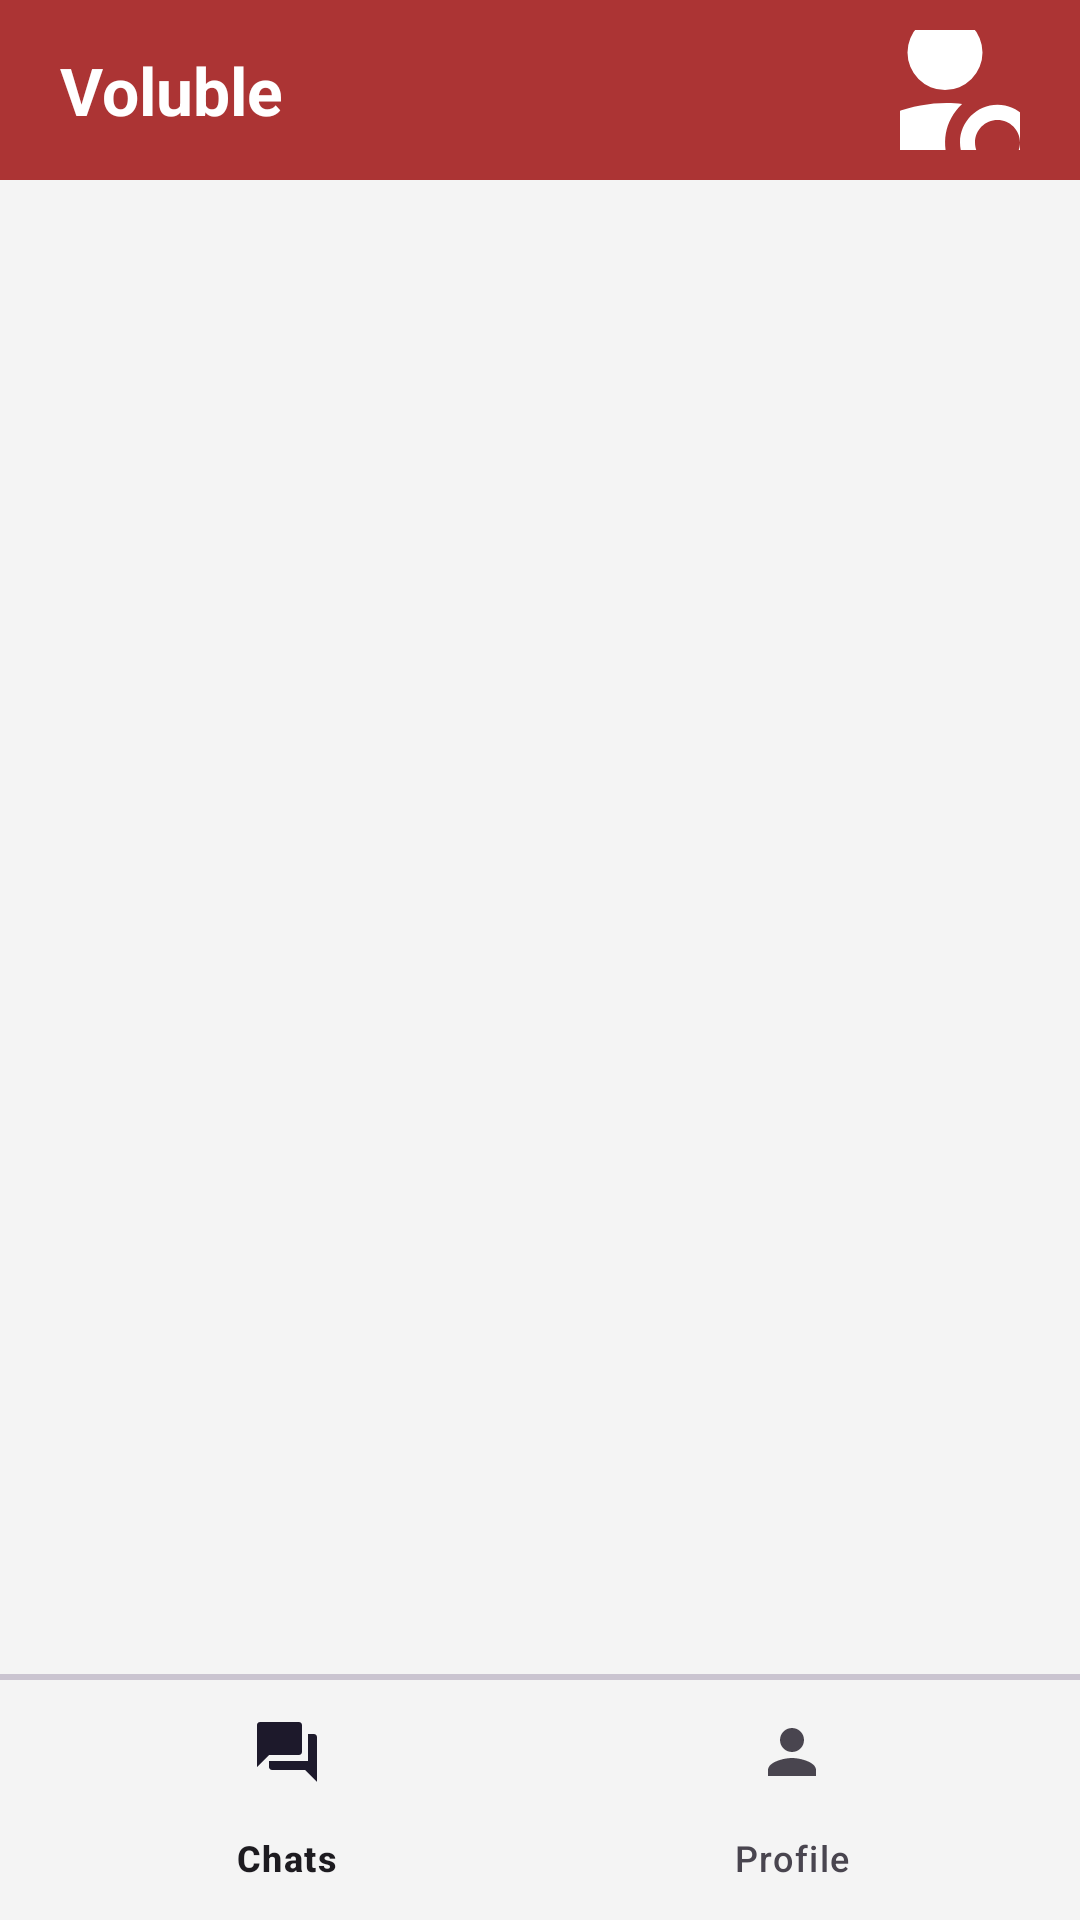

The Android layout XML behind this screen, and the referenced resources:
<!-- AndroidManifest.xml: application theme Theme.Voluble -->
<!-- res/layout/activity_main.xml -->
<?xml version="1.0" encoding="utf-8"?>
<RelativeLayout xmlns:android="http://schemas.android.com/apk/res/android"
    xmlns:app="http://schemas.android.com/apk/res-auto"
    xmlns:tools="http://schemas.android.com/tools"
    android:id="@+id/main"
    android:layout_width="match_parent"
    android:layout_height="match_parent"
    tools:context=".MainActivity">

    <RelativeLayout
        android:layout_width="match_parent"
        android:layout_height="60dp"
        android:background="@color/primary"
        android:padding="10dp"
        android:id="@+id/main_toolbar">

        <TextView
            android:layout_width="wrap_content"
            android:layout_height="wrap_content"
            android:layout_centerVertical="true"
            android:layout_marginStart="10dp"
            android:text="@string/app_name"
            android:textColor="@color/white"
            android:textSize="22sp"
            android:textStyle="bold" />

        <ImageButton
            android:layout_width="40dp"
            android:layout_height="55dp"
            android:layout_alignParentEnd="true"
            android:layout_centerVertical="true"
            android:layout_marginEnd="10dp"
            android:background="?attr/selectableItemBackgroundBorderless"
            android:src="@drawable/person_search"
            app:tint="@color/white"
            android:id="@+id/main_search_btn" />

        

    </RelativeLayout>
    <FrameLayout
        android:layout_width="match_parent"
        android:layout_height="match_parent"
        android:layout_below="@id/main_toolbar"
        android:id="@+id/main_framelayout" />

    <com.google.android.material.divider.MaterialDivider
        android:layout_width="match_parent"
        android:layout_height="2dp"
        android:id="@+id/main_divider"
        android:layout_above="@+id/bottom_navi"/>

    <com.google.android.material.bottomnavigation.BottomNavigationView
        android:layout_width="match_parent"
        android:layout_height="wrap_content"
        android:layout_alignParentBottom="true"
        android:id="@+id/bottom_navi"
        android:background="?attr/selectableItemBackgroundBorderless"
        app:menu="@menu/bottom_navi_menu" />

</RelativeLayout>
<!-- resources referenced by this layout -->
<resources>
  <color name="primary">#AC3434</color>
  <color name="white">#FFFFFFFF</color>
  <!-- drawable person_search (drawable) -->
  <vector xmlns:android="http://schemas.android.com/apk/res/android" android:height="100dp" android:viewportHeight="20" android:viewportWidth="20" android:width="100dp">
        
      <path android:fillColor="#5f6368" android:pathData="M10.14,10.93C7.85,10.59 4,11.52 4,13.21V15h5.35C8.73,13.7 8.93,12.05 10.14,10.93z"/>
        
      <path android:fillColor="#5f6368" android:pathData="M9,7.5m-2.5,0a2.5,2.5 0,1 1,5 0a2.5,2.5 0,1 1,-5 0"/>
        
      <path android:fillColor="#5f6368" android:pathData="M16.06,16.35l-1.48,-1.48c0.26,-0.4 0.42,-0.87 0.42,-1.38c0,-1.38 -1.12,-2.5 -2.5,-2.5S10,12.12 10,13.5c0,1.38 1.12,2.5 2.5,2.5c0.51,0 0.98,-0.15 1.38,-0.42l1.48,1.48L16.06,16.35zM12.5,15c-0.83,0 -1.5,-0.67 -1.5,-1.5s0.67,-1.5 1.5,-1.5s1.5,0.67 1.5,1.5S13.33,15 12.5,15z"/>
      
  </vector>
  <string name="app_name">Voluble</string>
  <style name="Theme.Voluble" parent="Base.Theme.Voluble" />
  <style name="Base.Theme.Voluble" parent="Theme.Material3.DayNight.NoActionBar">
          
  
          
          <item name="colorPrimary">@color/primary</item>
          <item name="colorPrimaryVariant">@color/primary</item>
          <item name="colorOnPrimary">@color/white</item>
  
  
          
          <item name="colorSecondary">@color/secondary</item>
          <item name="colorSecondaryVariant">@color/secondary</item>
          <item name="colorOnSecondary">@color/black</item>
  
          
          <item name="android:statusBarColor">?attr/colorPrimaryVariant</item>
  
          
          <item name="android:windowBackground">@color/off_white</item>
      </style>
  <color name="secondary">#DCD53D</color>
  <color name="black">#FF000000</color>
  <color name="off_white">#F4F4F4</color>
</resources>
